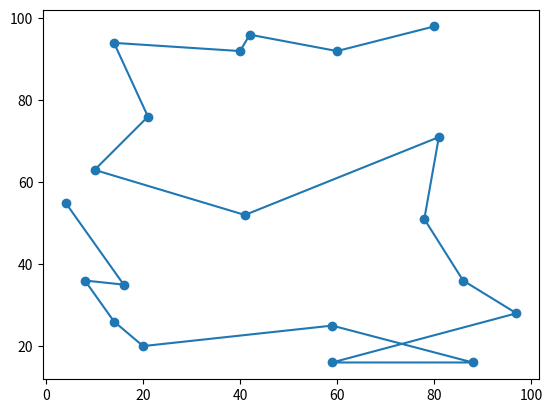

The script that saved this image:
"""traveling_salesman.py

Use the simulated annealing algorithm to optimize the traveling
salesman problem."""

import math
from random import randrange
import matplotlib.pyplot as plt

def make_random_points(n, width, height):
    """Makes n random points in a given space size."""
    points = []
    for _ in range(n):
        points.append((randrange(width), randrange(height)))

    return points

def score(points:[]):
    """Returns the distance of traveling to each subsequent point."""
    total_dist = 0

    # Traverse from element 1 to element -2
    for i in range(1, len(points)):
        total_dist += dist(points[i-1], points[i])

    return total_dist

def swap_elements(path, index1, index2):
    """Swaps two elements in a list and returns a new list."""
    new_path = path[:]

    tmp = new_path[index1]
    new_path[index1] = path[index2]
    new_path[index2] = tmp

    return new_path

def dist(point1, point2):
    """Returns the distance between two points."""
    xdiff = point1[0] - point2[0]
    ydiff = point1[1] - point2[1]

    return math.sqrt(xdiff**2 + ydiff**2)

if __name__ == '__main__':
    temp = 100
    cooling_rate = 0.001
    current_path = make_random_points(20, 100, 100)

    while temp > 0:
        index1 = randrange(len(current_path))
        index2 = randrange(len(current_path))

        new_path = swap_elements(current_path, index1, index2)
        delta_e = score(new_path) - score(current_path)

        if delta_e < 0:
            current_path = new_path[:]
        else:
            probability = math.exp(-1 * delta_e/temp)
            if randrange(100) < probability*100:
                current_path = new_path[:]

        temp -= cooling_rate

    x = [a for (a, b) in current_path]
    y = [b for (a, b) in current_path]

    plt.scatter(x, y)
    plt.plot(x, y)
    plt.show()
